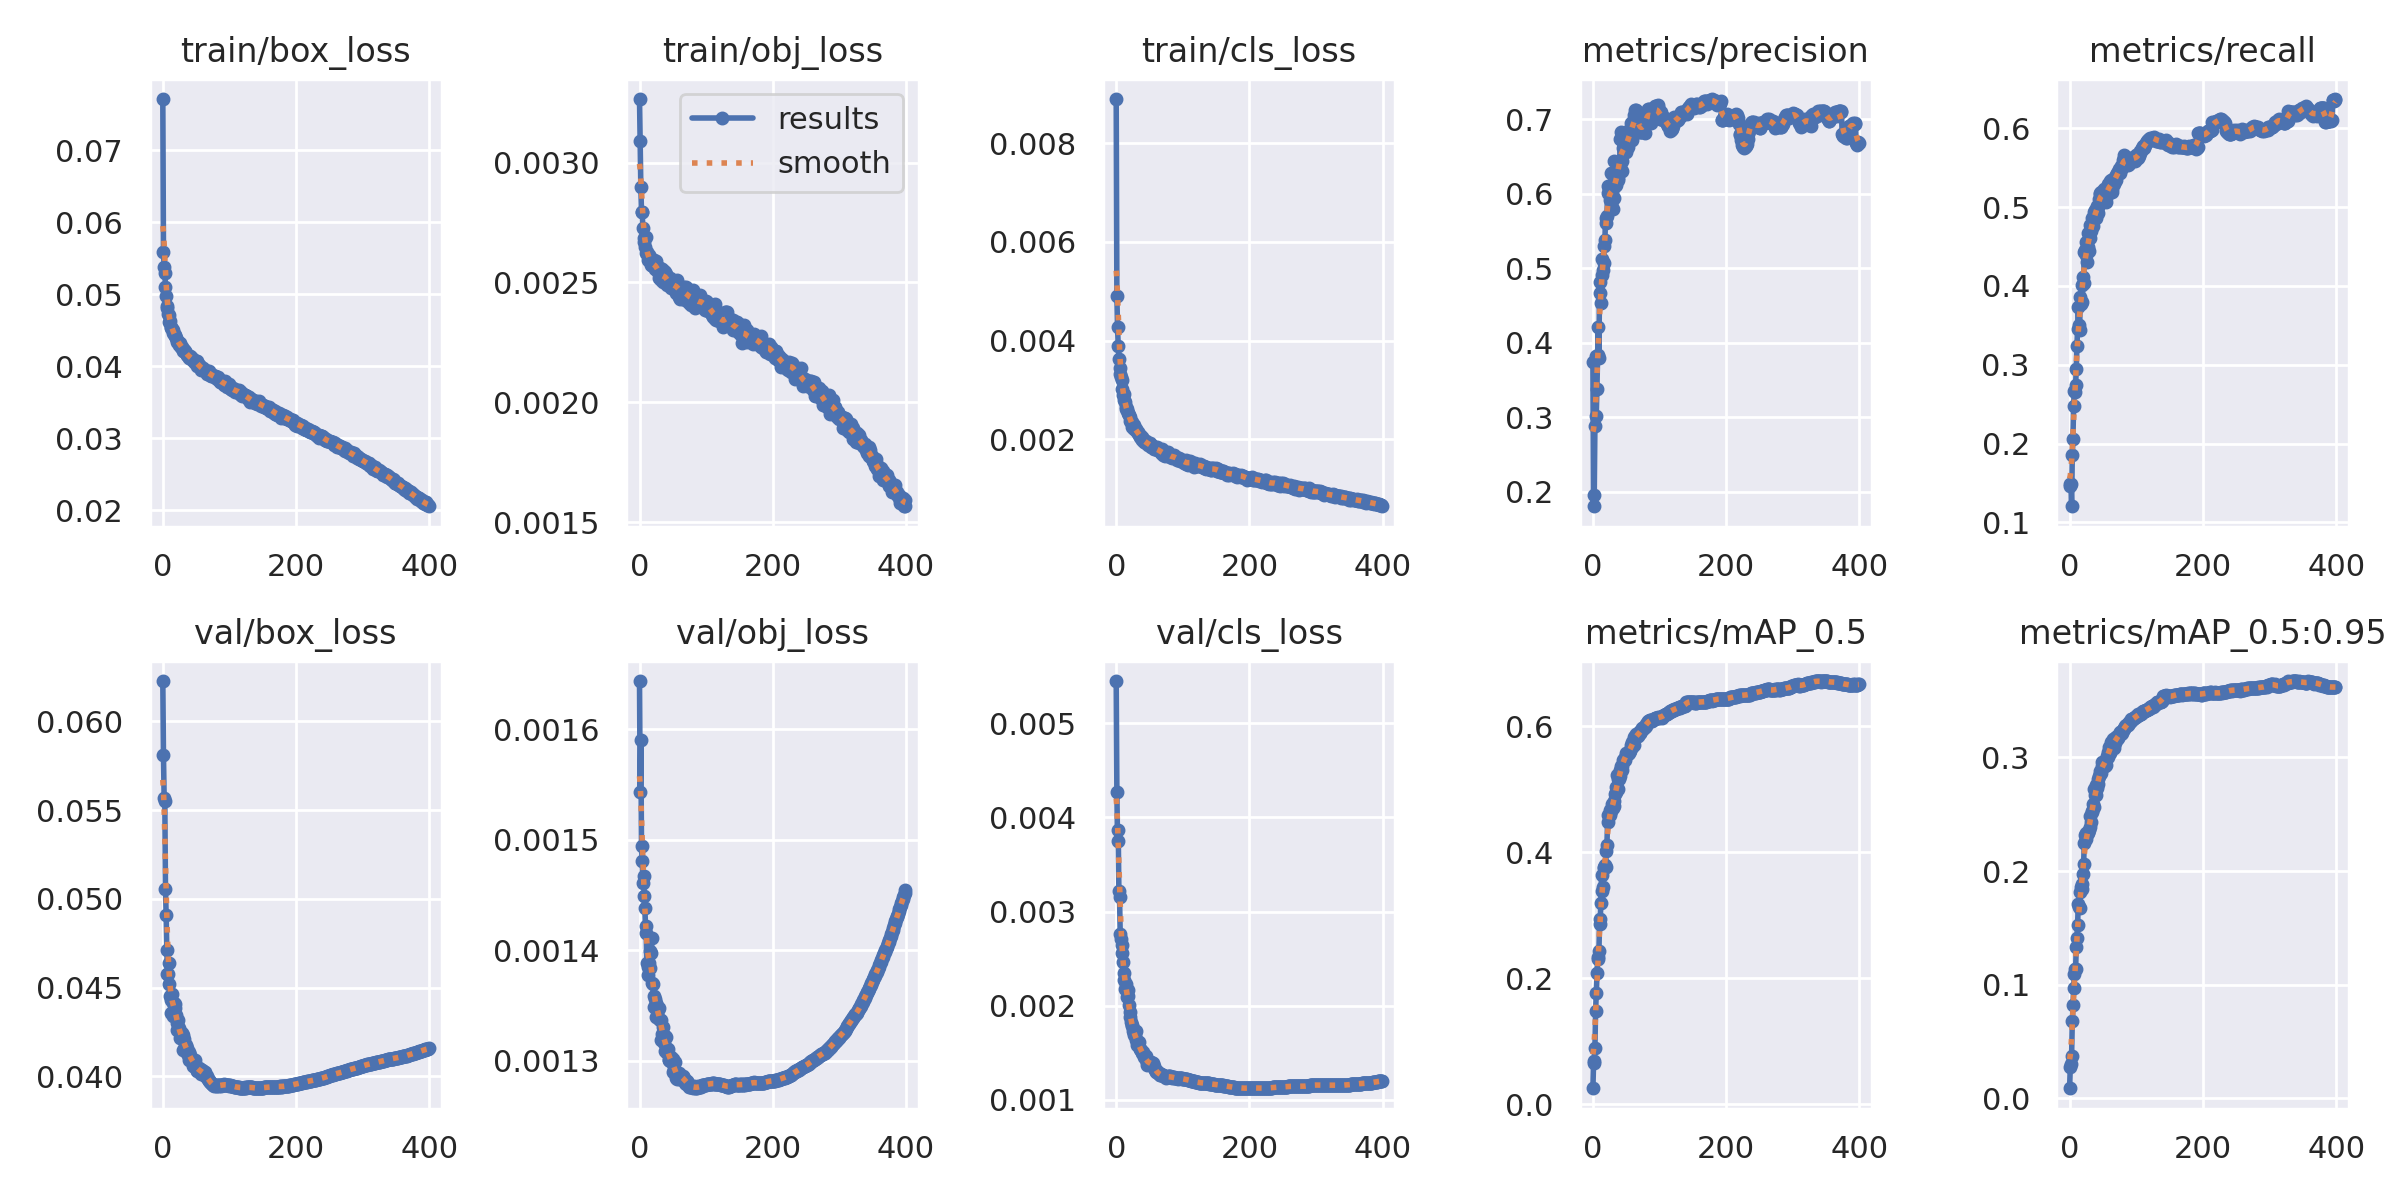

The table this chart was drawn from, first rows:
epoch, train/box_loss, train/obj_loss, train/cls_loss, metrics/precision, metrics/recall, metrics/mAP_0.5, metrics/mAP_0.5:0.95, val/box_loss, val/obj_loss, val/cls_loss, x/lr0, x/lr1, x/lr2
0, 0.07713, 0.003265, 0.008894, 0.3745, 0.1488, 0.02544, 0.008968, 0.06227, 0.001644, 0.005449, 0.07009, 0.003324, 0.003324
1, 0.05583, 0.003089, 0.004899, 0.1804, 0.1466, 0.06592, 0.02751, 0.05808, 0.001543, 0.004271, 0.04007, 0.00664, 0.00664
2, 0.05385, 0.002897, 0.004271, 0.1949, 0.1484, 0.06901, 0.03007, 0.05568, 0.00159, 0.003754, 0.01004, 0.009941, 0.009941
3, 0.05291, 0.002796, 0.003897, 0.2875, 0.1206, 0.08919, 0.03758, 0.0555, 0.001494, 0.003863, 0.009926, 0.009926, 0.009926
4, 0.05104, 0.002793, 0.003633, 0.3826, 0.1851, 0.1474, 0.06784, 0.05057, 0.001481, 0.003219, 0.009926, 0.009926, 0.009926
5, 0.04974, 0.002727, 0.00345, 0.3011, 0.2061, 0.1763, 0.08174, 0.04908, 0.001461, 0.003151, 0.009901, 0.009901, 0.009901
6, 0.0484, 0.002685, 0.003331, 0.3373, 0.2482, 0.2078, 0.0972, 0.04712, 0.001468, 0.002762, 0.009876, 0.009876, 0.009876
7, 0.04806, 0.00267, 0.003274, 0.3831, 0.2666, 0.2302, 0.1092, 0.04579, 0.001449, 0.002712, 0.009851, 0.009851, 0.009851
8, 0.04721, 0.002649, 0.003197, 0.4214, 0.2649, 0.2344, 0.1138, 0.04577, 0.001438, 0.002645, 0.009827, 0.009827, 0.009827
9, 0.04711, 0.002691, 0.003028, 0.3797, 0.2744, 0.2436, 0.1138, 0.04636, 0.001422, 0.002564, 0.009802, 0.009802, 0.009802
10, 0.04611, 0.002624, 0.00291, 0.4816, 0.295, 0.2859, 0.1333, 0.04523, 0.001416, 0.002466, 0.009777, 0.009777, 0.009777
11, 0.04627, 0.002628, 0.002917, 0.4672, 0.3245, 0.294, 0.1414, 0.04452, 0.001388, 0.002344, 0.009753, 0.009753, 0.009753
12, 0.04546, 0.002611, 0.00279, 0.4534, 0.3453, 0.3202, 0.153, 0.04428, 0.001385, 0.00227, 0.009728, 0.009728, 0.009728
13, 0.0453, 0.002594, 0.00276, 0.5126, 0.3738, 0.3633, 0.1708, 0.04354, 0.001378, 0.002175, 0.009703, 0.009703, 0.009703
14, 0.04516, 0.002614, 0.002653, 0.4912, 0.3509, 0.3377, 0.1683, 0.04466, 0.001389, 0.002173, 0.009678, 0.009678, 0.009678
15, 0.04508, 0.002607, 0.002614, 0.4974, 0.3437, 0.3456, 0.1674, 0.04412, 0.001384, 0.002231, 0.009654, 0.009654, 0.009654
16, 0.04456, 0.002593, 0.002608, 0.5074, 0.3865, 0.3759, 0.1816, 0.0434, 0.0014, 0.002095, 0.009629, 0.009629, 0.009629
17, 0.04443, 0.002573, 0.002533, 0.5301, 0.3776, 0.3748, 0.1859, 0.04414, 0.001398, 0.002161, 0.009604, 0.009604, 0.009604
18, 0.04437, 0.002573, 0.002527, 0.5383, 0.4014, 0.3794, 0.1883, 0.04408, 0.001411, 0.002101, 0.009579, 0.009579, 0.009579
19, 0.04416, 0.002574, 0.002499, 0.5675, 0.3799, 0.3764, 0.1845, 0.04385, 0.00137, 0.002009, 0.009555, 0.009555, 0.009555
20, 0.04395, 0.002569, 0.002448, 0.56, 0.411, 0.4019, 0.1973, 0.04344, 0.00137, 0.001929, 0.00953, 0.00953, 0.00953
21, 0.04364, 0.002594, 0.002382, 0.5697, 0.4039, 0.4114, 0.2062, 0.04301, 0.001359, 0.001875, 0.009505, 0.009505, 0.009505
22, 0.04335, 0.002577, 0.002358, 0.6006, 0.443, 0.4474, 0.2243, 0.04262, 0.001348, 0.001824, 0.00948, 0.00948, 0.00948
23, 0.04337, 0.002558, 0.002363, 0.6105, 0.445, 0.4597, 0.2314, 0.04314, 0.001356, 0.001797, 0.009456, 0.009456, 0.009456
24, 0.04323, 0.002571, 0.002263, 0.6067, 0.4551, 0.4597, 0.2281, 0.04272, 0.001353, 0.001785, 0.009431, 0.009431, 0.009431
25, 0.04297, 0.002587, 0.002287, 0.5918, 0.4391, 0.4663, 0.2333, 0.04258, 0.00134, 0.001733, 0.009406, 0.009406, 0.009406
26, 0.04319, 0.002563, 0.002286, 0.5963, 0.4305, 0.4587, 0.2322, 0.04214, 0.001349, 0.001712, 0.009381, 0.009381, 0.009381
27, 0.04273, 0.002555, 0.002218, 0.627, 0.4495, 0.4649, 0.2334, 0.04233, 0.001347, 0.001684, 0.009357, 0.009357, 0.009357
28, 0.0427, 0.002541, 0.002211, 0.6024, 0.467, 0.4763, 0.2346, 0.04219, 0.001346, 0.001687, 0.009332, 0.009332, 0.009332
29, 0.04272, 0.002545, 0.002191, 0.5907, 0.4444, 0.4707, 0.2364, 0.04243, 0.001338, 0.001734, 0.009307, 0.009307, 0.009307
30, 0.04242, 0.002516, 0.00221, 0.5788, 0.4611, 0.4706, 0.2385, 0.04232, 0.001348, 0.001635, 0.009282, 0.009282, 0.009282
31, 0.04217, 0.002561, 0.002154, 0.5937, 0.4775, 0.4814, 0.2482, 0.0415, 0.001337, 0.001578, 0.009258, 0.009258, 0.009258
32, 0.04224, 0.002525, 0.002136, 0.6444, 0.4702, 0.4742, 0.2427, 0.04212, 0.001337, 0.001617, 0.009233, 0.009233, 0.009233
33, 0.042, 0.002511, 0.002153, 0.6105, 0.4866, 0.4918, 0.2526, 0.04172, 0.001319, 0.001617, 0.009208, 0.009208, 0.009208
34, 0.04209, 0.002556, 0.0021, 0.6168, 0.4748, 0.4956, 0.2521, 0.04158, 0.001324, 0.001613, 0.009183, 0.009183, 0.009183
35, 0.04186, 0.002512, 0.002087, 0.6113, 0.4762, 0.5038, 0.2591, 0.04175, 0.00133, 0.001534, 0.009158, 0.009158, 0.009158
36, 0.04154, 0.002501, 0.00206, 0.6252, 0.4938, 0.5223, 0.2719, 0.04132, 0.001319, 0.001544, 0.009134, 0.009134, 0.009134
37, 0.04156, 0.002546, 0.002032, 0.6181, 0.4869, 0.5009, 0.2567, 0.04158, 0.001316, 0.001525, 0.009109, 0.009109, 0.009109
38, 0.04143, 0.002516, 0.00205, 0.6206, 0.4957, 0.5157, 0.2667, 0.04121, 0.001323, 0.001494, 0.009084, 0.009084, 0.009084
39, 0.04148, 0.002542, 0.001994, 0.6396, 0.4867, 0.5162, 0.2671, 0.04137, 0.001308, 0.00151, 0.009059, 0.009059, 0.009059
40, 0.04111, 0.002534, 0.002011, 0.6385, 0.4913, 0.5212, 0.2754, 0.04092, 0.001321, 0.001511, 0.009035, 0.009035, 0.009035
41, 0.04141, 0.002517, 0.001968, 0.673, 0.5019, 0.5298, 0.2726, 0.04121, 0.001307, 0.001471, 0.00901, 0.00901, 0.00901
42, 0.0413, 0.002488, 0.001954, 0.6833, 0.4924, 0.5368, 0.2808, 0.04104, 0.00131, 0.00145, 0.008985, 0.008985, 0.008985
43, 0.04099, 0.002494, 0.001953, 0.6302, 0.4999, 0.5298, 0.2765, 0.04096, 0.00131, 0.001453, 0.00896, 0.00896, 0.00896
44, 0.04102, 0.002501, 0.001973, 0.6437, 0.5105, 0.5362, 0.2838, 0.04093, 0.001301, 0.00146, 0.008936, 0.008936, 0.008936
45, 0.04093, 0.002492, 0.001938, 0.6609, 0.5165, 0.5465, 0.2852, 0.04059, 0.0013, 0.001425, 0.008911, 0.008911, 0.008911
46, 0.04083, 0.002519, 0.001924, 0.6683, 0.5177, 0.5487, 0.2883, 0.04084, 0.0013, 0.001371, 0.008886, 0.008886, 0.008886
47, 0.04063, 0.002492, 0.001928, 0.6639, 0.5189, 0.5463, 0.2859, 0.04075, 0.0013, 0.001391, 0.008861, 0.008861, 0.008861
48, 0.04074, 0.002475, 0.001897, 0.6673, 0.5159, 0.547, 0.2919, 0.04092, 0.001303, 0.001395, 0.008837, 0.008837, 0.008837
49, 0.04075, 0.002497, 0.001899, 0.6585, 0.5132, 0.557, 0.2962, 0.04063, 0.001298, 0.0014, 0.008812, 0.008812, 0.008812
50, 0.04067, 0.00251, 0.001937, 0.6558, 0.5165, 0.5546, 0.2937, 0.04046, 0.001302, 0.001385, 0.008787, 0.008787, 0.008787
51, 0.04066, 0.00248, 0.00191, 0.668, 0.5071, 0.5562, 0.2945, 0.04038, 0.00129, 0.001391, 0.008762, 0.008762, 0.008762
52, 0.0401, 0.002479, 0.001848, 0.6774, 0.5226, 0.5578, 0.2939, 0.04027, 0.001293, 0.001396, 0.008738, 0.008738, 0.008738
53, 0.04011, 0.002491, 0.00185, 0.6629, 0.5157, 0.5555, 0.2925, 0.04038, 0.001299, 0.001382, 0.008713, 0.008713, 0.008713
54, 0.0402, 0.002508, 0.001866, 0.686, 0.5121, 0.557, 0.2934, 0.04045, 0.00129, 0.001393, 0.008688, 0.008688, 0.008688
55, 0.04015, 0.002457, 0.001865, 0.6827, 0.5058, 0.5607, 0.2973, 0.04035, 0.001285, 0.001385, 0.008663, 0.008663, 0.008663
56, 0.04006, 0.002476, 0.001839, 0.6719, 0.5183, 0.5618, 0.3013, 0.04043, 0.001283, 0.001362, 0.008639, 0.008639, 0.008639
57, 0.0395, 0.002509, 0.001797, 0.6955, 0.5211, 0.5702, 0.3045, 0.0402, 0.001285, 0.001339, 0.008614, 0.008614, 0.008614
58, 0.03971, 0.00249, 0.001803, 0.6715, 0.5292, 0.5669, 0.3004, 0.04014, 0.001285, 0.001319, 0.008589, 0.008589, 0.008589
59, 0.03971, 0.002439, 0.001804, 0.6909, 0.5294, 0.5754, 0.3087, 0.04038, 0.001283, 0.001305, 0.008564, 0.008564, 0.008564
... 340 more rows
